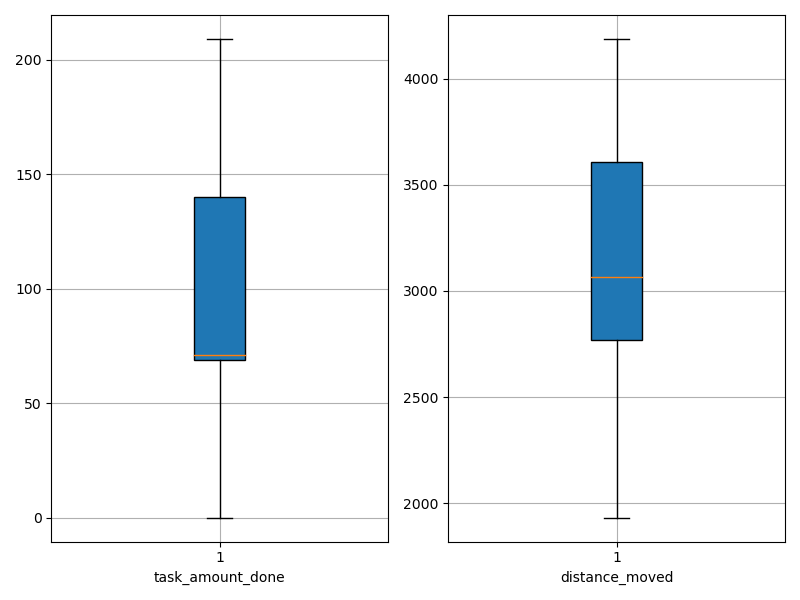

The data file committed next to this chart (first rows):
agent_id, task_amount_done, distance_moved
0, 141.0, 2772
1, 71.0, 3389
2, 140.0, 1933
3, 140.0, 2792
4, 71.0, 2559
5, 69.0, 3036
6, 140.0, 2722
7, 71.0, 3899
8, 69.0, 3891
9, 0.0, 3376
10, 0.0, 3343
11, 70.0, 3092
12, 69.0, 2615
13, 71.0, 4017
14, 70.0, 2981
15, 0.0, 4186
16, 70.0, 3609
17, 140.0, 2827
18, 140.0, 3528
19, 0.0, 3221
20, 140.0, 3654
21, 209.0, 2684
22, 139.0, 2867
23, 141.0, 2959
24, 71.0, 3097
25, 70.0, 3667
26, 141.0, 3313
27, 68.0, 2944
28, 70.0, 4002
29, 70.0, 3441
30, 141.0, 2627
31, 209.0, 2907
32, 71.0, 2354
33, 70.0, 2538
34, 69.0, 3663
35, 141.0, 2603
36, 69.0, 3896
37, 140.0, 2773
38, 209.0, 2757
39, 0.0, 3606
